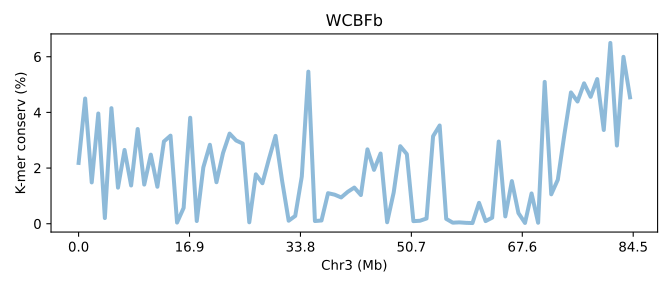

The data file committed next to this chart (first rows):
SeqID	Chr3 (Mb)	K-mer conserv (%)	Group	Group_chrom
WCFBb.chr3	0.0	2.185	0	0
WCFBb.chr3	0.01184	4.499	0	0
WCFBb.chr3	0.02367	1.485	0	0
WCFBb.chr3	0.03551	3.96	0	0
WCFBb.chr3	0.04735	0.2037	0	0
WCFBb.chr3	0.05918	4.153	0	0
WCFBb.chr3	0.07102	1.297	0	0
WCFBb.chr3	0.08286	2.651	0	0
WCFBb.chr3	0.09469	1.375	0	0
WCFBb.chr3	0.1065	3.403	0	0
WCFBb.chr3	0.1184	1.407	0	0
WCFBb.chr3	0.1302	2.482	0	0
WCFBb.chr3	0.142	1.328	0	0
WCFBb.chr3	0.1539	2.957	0	0
WCFBb.chr3	0.1657	3.165	0	0
WCFBb.chr3	0.1775	0.04183	0	0
WCFBb.chr3	0.1894	0.5692	0	0
WCFBb.chr3	0.2012	3.808	0	0
WCFBb.chr3	0.2131	0.09763	0	0
WCFBb.chr3	0.2249	2.025	0	0
WCFBb.chr3	0.2367	2.837	0	0
WCFBb.chr3	0.2486	1.492	0	0
WCFBb.chr3	0.2604	2.539	0	0
WCFBb.chr3	0.2722	3.238	0	0
WCFBb.chr3	0.2841	2.99	0	0
WCFBb.chr3	0.2959	2.881	0	0
WCFBb.chr3	0.3078	0.05151	0	0
WCFBb.chr3	0.3196	1.775	0	0
WCFBb.chr3	0.3314	1.456	0	0
WCFBb.chr3	0.3433	2.331	0	0
WCFBb.chr3	0.3551	3.156	0	0
WCFBb.chr3	0.3669	1.544	0	0
WCFBb.chr3	0.3788	0.108	0	0
WCFBb.chr3	0.3906	0.28	0	0
WCFBb.chr3	0.4024	1.697	0	0
WCFBb.chr3	0.4143	5.465	0	0
WCFBb.chr3	0.4261	0.0968	0	0
WCFBb.chr3	0.438	0.1159	0	0
WCFBb.chr3	0.4498	1.098	0	0
WCFBb.chr3	0.4616	1.044	0	0
WCFBb.chr3	0.4735	0.9444	0	0
WCFBb.chr3	0.4853	1.146	0	0
WCFBb.chr3	0.4971	1.299	0	0
WCFBb.chr3	0.509	1.031	0	0
WCFBb.chr3	0.5208	2.672	0	0
WCFBb.chr3	0.5326	1.936	0	0
WCFBb.chr3	0.5445	2.522	0	0
WCFBb.chr3	0.5563	0.05306	0	0
WCFBb.chr3	0.5682	1.126	0	0
WCFBb.chr3	0.58	2.786	0	0
WCFBb.chr3	0.5918	2.501	0	0
WCFBb.chr3	0.6037	0.09266	0	0
WCFBb.chr3	0.6155	0.1067	0	0
WCFBb.chr3	0.6273	0.1875	0	0
WCFBb.chr3	0.6392	3.145	0	0
WCFBb.chr3	0.651	3.53	0	0
WCFBb.chr3	0.6628	0.1743	0	0
WCFBb.chr3	0.6747	0.03769	0	0
WCFBb.chr3	0.6865	0.04879	0	0
WCFBb.chr3	0.6984	0.03201	0	0
... 25 more rows
